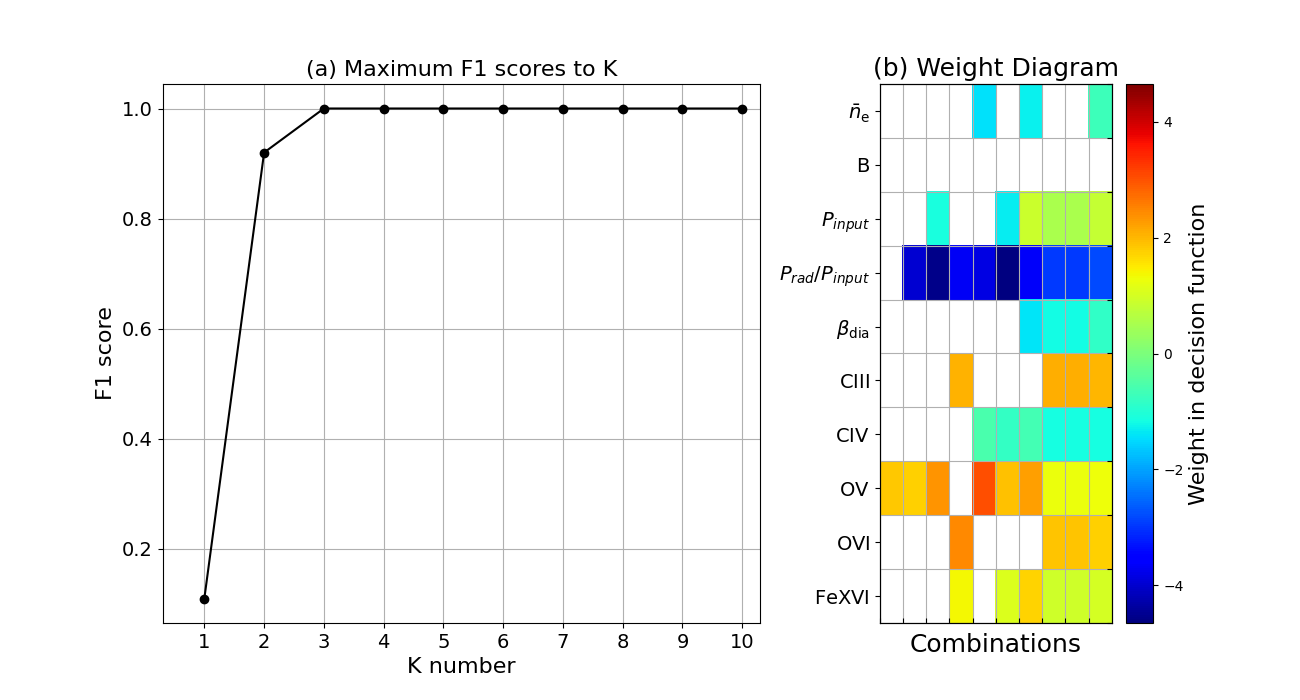

The table this chart was drawn from, first rows:
K, 1.0, 2.0, 3.0, 4.0, 5.0, 6.0, 7.0, 8.0, 9.0, 10.0
TruePositive, 0.2, 0.8667, 1.0, 1.0, 1.0, 1.0, 1.0, 1.0, 1.0, 1.0
FalsePositive, 0.1667, 0.0, 0.0, 0.0, 0.0, 0.0, 0.0, 0.0, 0.0, 0.0
Precision, 0.07619, 1.0, 1.0, 1.0, 1.0, 1.0, 1.0, 1.0, 1.0, 1.0
F-measure, 0.11, 0.92, 1.0, 1.0, 1.0, 1.0, 1.0, 1.0, 1.0, 1.0
weight0, 0.0, 0.0, 0.0, 0.0, -1.435, 0.0, -1.292, 0.0, 0.0, -0.715
weight1, 0.0, 0.0, 0.0, 0.0, 0.0, 0.0, 0.0, 0.0, 0.0, 0.0
weight2, 0.0, 0.0, -1.117, 0.0, 0.0, -1.313, 0.8716, 0.5276, 0.5276, 0.8199
weight3, 0.0, -3.972, -4.564, -3.693, -3.845, -4.648, -3.664, -2.942, -2.942, -2.832
weight4, 0.0, 0.0, 0.0, 0.0, 0.0, 0.0, -1.39, -1.194, -1.194, -0.8405
weight5, 0.0, 0.0, 0.0, 2.066, 0.0, 0.0, 0.0, 2.095, 2.095, 2.013
weight6, 0.0, 0.0, 0.0, 0.0, -0.5559, -0.8221, -0.6452, -1.145, -1.145, -1.138
weight7, 1.829, 1.75, 2.329, 0.0, 3.042, 1.894, 2.224, 1.26, 1.26, 1.296
weight8, 0.0, 0.0, 0.0, 2.434, 0.0, 0.0, 0.0, 1.868, 1.868, 1.756
weight9, 0.0, 0.0, 0.0, 1.368, 0.0, 1.069, 1.711, 0.9158, 0.9158, 0.9836
bias, -2.029, -0.25, 0.3217, -2.335, -0.1903, 0.3171, -0.8006, -1.957, -1.957, -2.007
